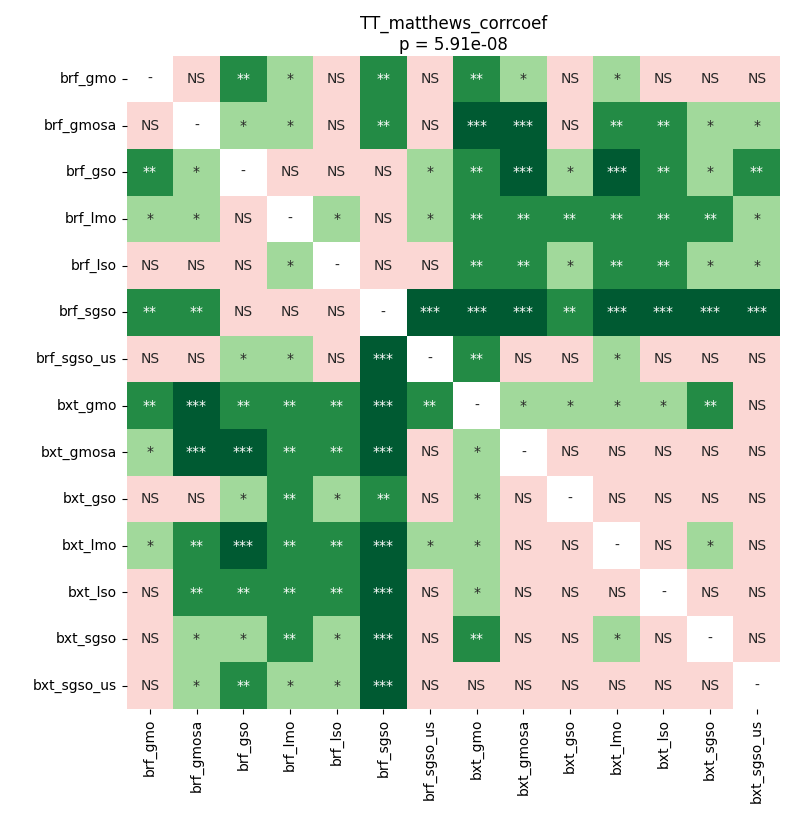

Source data for this figure (header and first rows):
	brf_gmo	brf_gmosa	brf_gso	brf_lmo	brf_lso	brf_sgso	brf_sgso_us	bxt_gmo	bxt_gmosa	bxt_gso	bxt_lmo	bxt_lso	bxt_sgso	bxt_sgso_us
brf_gmo	1.0	0.9202	0.001634	0.01001	0.0545	0.005267	0.3243	0.005267	0.02336	0.2843	0.01001	0.08088	0.271	0.1789
brf_gmosa	0.9202	1.0	0.01145	0.01543	0.1372	0.004364	0.1487	0.0007574	0.0004628	0.1009	0.001389	0.003654	0.04286	0.02336
brf_gso	0.001634	0.01145	1.0	0.2507	0.6463	0.3243	0.02336	0.001068	0.0005554	0.01779	0.0005554	0.006075	0.01001	0.004423
brf_lmo	0.01001	0.01543	0.2507	1.0	0.01001	0.8998	0.0133	0.003654	0.004423	0.009257	0.004423	0.004423	0.006075	0.01543
brf_lso	0.0545	0.1372	0.6463	0.01001	1.0	0.6463	0.1925	0.004364	0.004423	0.04797	0.004423	0.006075	0.03194	0.04797
brf_sgso	0.005267	0.004364	0.3243	0.8998	0.6463	1.0	0.0005554	0.0004628	0.0005554	0.001068	0.0004628	0.0004628	0.0004628	0.0004628
brf_sgso_us	0.3243	0.1487	0.02336	0.0133	0.1925	0.0005554	1.0	0.001634	0.2313	0.1121	0.02083	0.3243	0.9399	0.0905
bxt_gmo	0.005267	0.0007574	0.001068	0.003654	0.004364	0.0004628	0.001634	1.0	0.01779	0.01145	0.01145	0.0133	0.001634	0.2843
bxt_gmosa	0.02336	0.0004628	0.0005554	0.004423	0.004423	0.0005554	0.2313	0.01779	1.0	0.2843	0.796	0.1487	0.1242	0.9202
bxt_gso	0.2843	0.1009	0.01779	0.009257	0.04797	0.001068	0.1121	0.01145	0.2843	1.0	0.1925	0.6463	0.4218	0.3963
bxt_lmo	0.01001	0.001389	0.0005554	0.004423	0.004423	0.0004628	0.02083	0.01145	0.796	0.1925	1.0	0.3763	0.01001	0.8686
bxt_lso	0.08088	0.003654	0.006075	0.004423	0.006075	0.0004628	0.3243	0.0133	0.1487	0.6463	0.3763	1.0	0.3963	0.9399
bxt_sgso	0.271	0.04286	0.01001	0.006075	0.03194	0.0004628	0.9399	0.001634	0.1242	0.4218	0.01001	0.3963	1.0	0.1789
bxt_sgso_us	0.1789	0.02336	0.004423	0.01543	0.04797	0.0004628	0.0905	0.2843	0.9202	0.3963	0.8686	0.9399	0.1789	1.0
